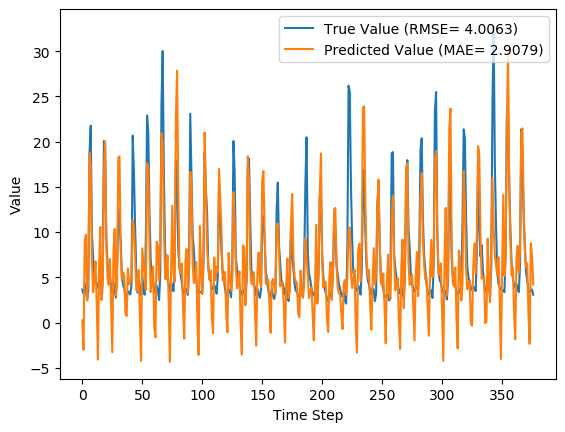

Source data for this figure (header and first rows):
y_true, y_pred, y_true_scaled, y_pred_scaled
3.63, 0.2345, 0.09071, -0.01812
3.21, -3.019, 0.07724, -0.1224
4.29, 8.998, 0.1119, 0.2628
3.67, 9.712, 0.09199, 0.2856
2.46, 2.464, 0.05321, 0.05332
3.54, 4.988, 0.08782, 0.1342
18.82, 18.76, 0.5776, 0.5757
21.76, 17.33, 0.6718, 0.5299
9.83, 6.931, 0.2894, 0.1965
7.16, 3.33, 0.2038, 0.08109
4.67, 4.728, 0.124, 0.1259
4.44, 6.735, 0.1167, 0.1902
4.4, 2.02, 0.1154, 0.03911
3.83, -4.108, 0.09712, -0.1573
4.42, 6.375, 0.116, 0.1787
4.72, 10.56, 0.1256, 0.3129
3.03, 2.468, 0.07147, 0.05347
4.87, 3.979, 0.1304, 0.1019
20.07, 16.69, 0.6176, 0.5094
19.62, 20.03, 0.6032, 0.6163
9.33, 8.811, 0.2734, 0.2568
6.56, 5.006, 0.1846, 0.1348
5.37, 4.18, 0.1465, 0.1083
5.07, 7.011, 0.1369, 0.1991
4.02, 1.949, 0.1032, 0.03683
3.34, -3.291, 0.08141, -0.1311
4.47, 7.882, 0.1176, 0.227
3.61, 10.34, 0.09006, 0.3057
2.75, 3.005, 0.0625, 0.07068
6.28, 4.387, 0.1756, 0.115
12.55, 18.24, 0.3766, 0.5591
10.44, 18.36, 0.309, 0.5628
9.01, 7.9, 0.2631, 0.2276
5.12, 4.825, 0.1385, 0.129
4.16, 5.546, 0.1077, 0.1521
3.72, 5.143, 0.09359, 0.1392
2.73, 0.9392, 0.06186, 0.004462
2.73, 0.7233, 0.06186, -0.002459
3.43, 5.977, 0.08429, 0.1659
3.4, 4.221, 0.08333, 0.1097
3.1, 4.36, 0.07372, 0.1141
4.17, 5.326, 0.108, 0.1451
20.66, 11.31, 0.6365, 0.3368
16.78, 10.51, 0.5122, 0.3113
10.67, 7.298, 0.3163, 0.2083
5.59, 3.622, 0.1535, 0.09044
3.31, 3.497, 0.08045, 0.08644
5.26, 5.803, 0.1429, 0.1604
3.05, 0.5269, 0.07212, -0.008754
3.04, -4.235, 0.07179, -0.1614
5.26, 8.202, 0.1429, 0.2372
3.41, 6.623, 0.08365, 0.1866
3.07, 5.125, 0.07276, 0.1386
9.62, 3.619, 0.2827, 0.09034
22.89, 17.62, 0.708, 0.5392
21.04, 16.89, 0.6487, 0.5156
12.14, 8.405, 0.3635, 0.2437
7.0, 3.365, 0.1987, 0.0822
5.08, 4.868, 0.1372, 0.1304
4.58, 6.171, 0.1212, 0.1722
... 317 more rows
